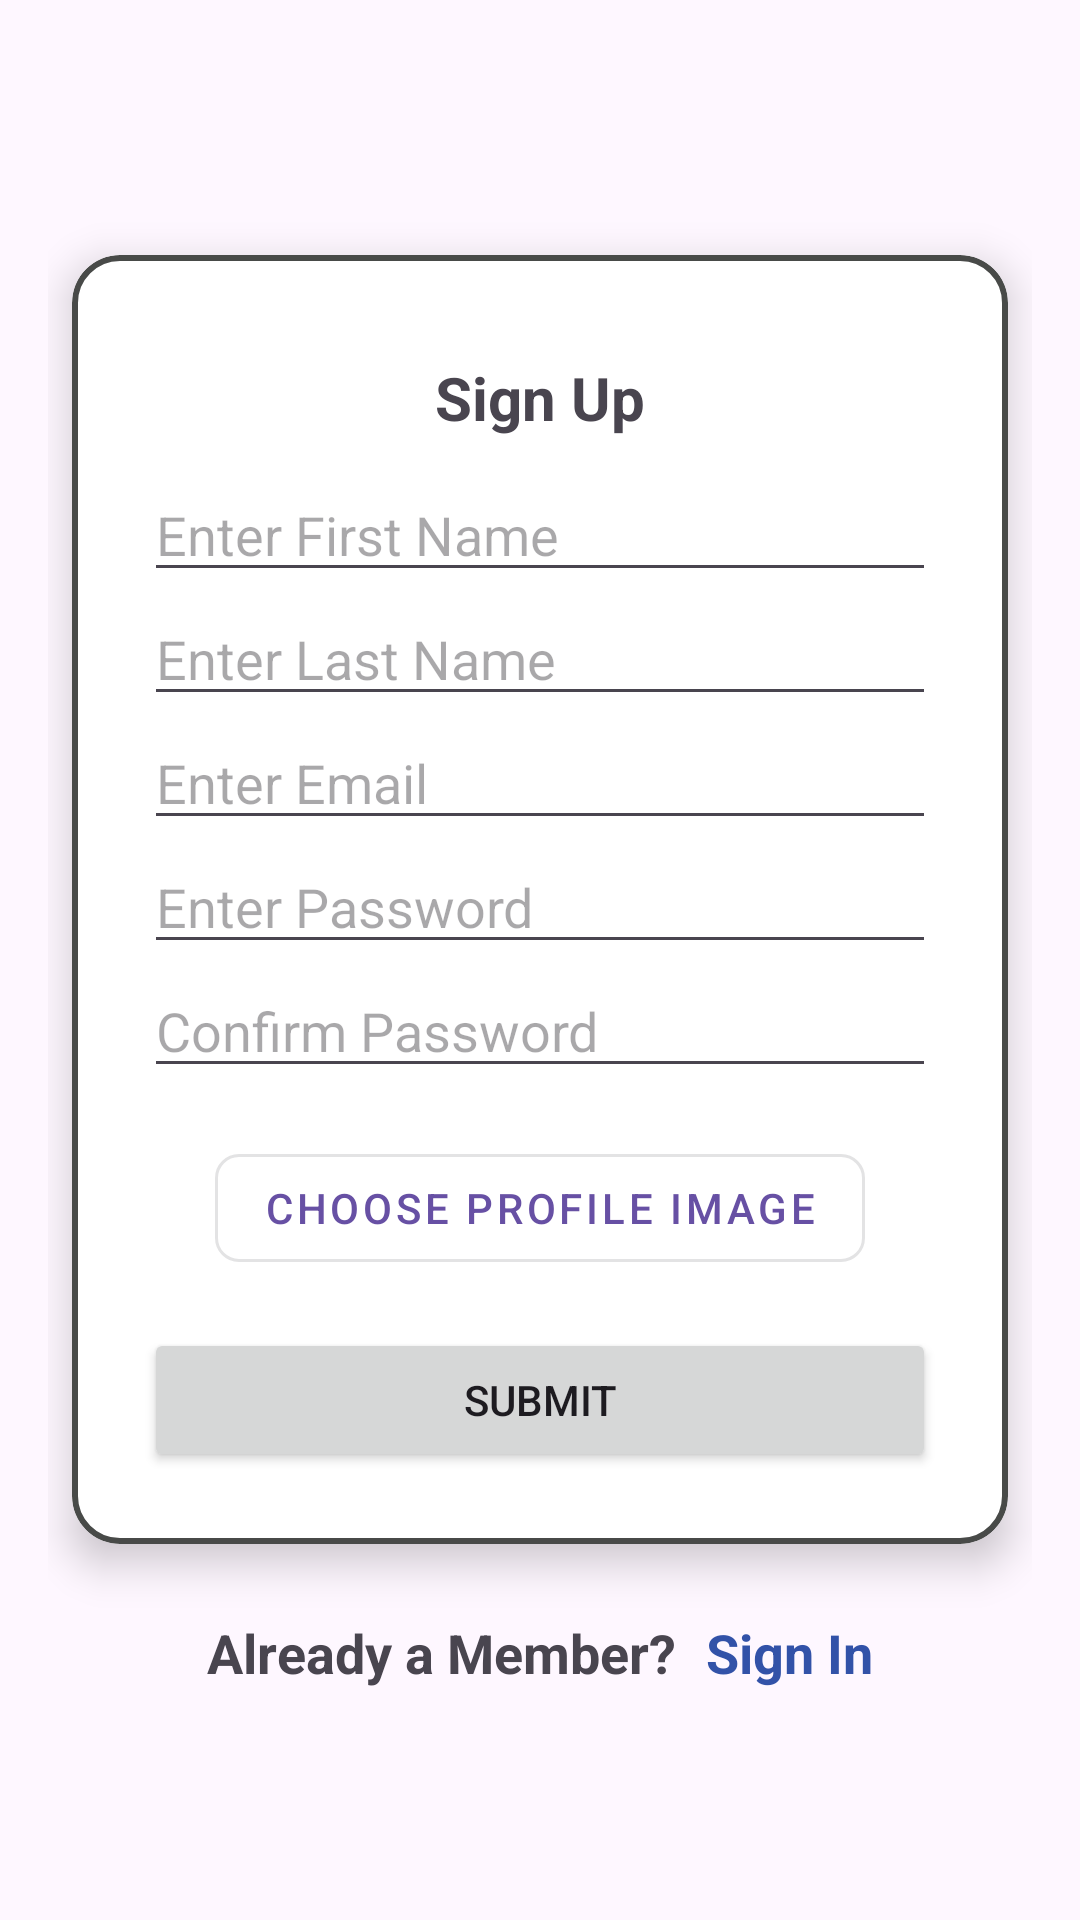

Layout XML and referenced resources for this Android screen:
<!-- AndroidManifest.xml: application theme Theme.NUMAD25Su_Group6 -->
<!-- res/layout/activity_sign_up.xml -->
<?xml version="1.0" encoding="utf-8"?>
<androidx.constraintlayout.widget.ConstraintLayout xmlns:android="http://schemas.android.com/apk/res/android"
  xmlns:app="http://schemas.android.com/apk/res-auto"
  xmlns:tools="http://schemas.android.com/tools"
  android:id="@+id/main"
  android:layout_width="match_parent"
  android:layout_height="match_parent"
  tools:context=".activities.SignUpActivity">

  <ScrollView
    android:id="@+id/scrollView"
    android:layout_width="0dp"
    android:layout_height="0dp"
    android:fillViewport="true"
    app:layout_constraintTop_toTopOf="parent"
    app:layout_constraintBottom_toBottomOf="parent"
    app:layout_constraintStart_toStartOf="parent"
    app:layout_constraintEnd_toEndOf="parent">

    <LinearLayout
      android:layout_width="match_parent"
      android:layout_height="wrap_content"
      android:orientation="vertical"
      android:gravity="center"
      android:padding="16dp">

      
      <com.google.android.material.card.MaterialCardView
        android:id="@+id/signUpCard"
        android:layout_width="match_parent"
        android:layout_height="wrap_content"
        android:layout_margin="8dp"
        app:cardCornerRadius="16dp"
        app:cardElevation="8dp"
        app:strokeWidth="2dp"
        app:strokeColor="#484a48"
        app:cardBackgroundColor="@color/white">

        <androidx.constraintlayout.widget.ConstraintLayout
          android:layout_width="match_parent"
          android:layout_height="wrap_content"
          android:padding="24dp">

          
          <TextView
            android:id="@+id/sign_up"
            android:layout_width="wrap_content"
            android:layout_height="wrap_content"
            android:padding="10dp"
            android:text="@string/sign_up"
            android:textSize="20sp"
            android:textStyle="bold"
            app:layout_constraintTop_toTopOf="parent"
            app:layout_constraintBottom_toTopOf="@+id/first_name"
            app:layout_constraintStart_toStartOf="parent"
            app:layout_constraintEnd_toEndOf="parent" />

          
          <EditText
            android:id="@+id/first_name"
            android:layout_width="match_parent"
            android:layout_height="wrap_content"
            android:autofillHints="firstname"
            android:hint="@string/enter_first_name"
            android:inputType="textPersonName"
            app:layout_constraintBottom_toTopOf="@+id/last_name"
            app:layout_constraintEnd_toEndOf="parent"
            app:layout_constraintStart_toStartOf="parent"
            app:layout_constraintTop_toBottomOf="@+id/sign_up" />

          <EditText
            android:id="@+id/last_name"
            android:layout_width="match_parent"
            android:layout_height="wrap_content"
            android:autofillHints="lastname"
            android:hint="@string/enter_last_name"
            android:inputType="textPersonName"
            app:layout_constraintBottom_toTopOf="@+id/email"
            app:layout_constraintEnd_toEndOf="parent"
            app:layout_constraintStart_toStartOf="parent"
            app:layout_constraintTop_toBottomOf="@+id/first_name" />

          
          <EditText
            android:id="@+id/email"
            android:layout_width="match_parent"
            android:layout_height="wrap_content"
            android:autofillHints="email"
            android:hint="@string/enter_email"
            android:inputType="textEmailAddress"
            app:layout_constraintBottom_toTopOf="@+id/password"
            app:layout_constraintEnd_toEndOf="parent"
            app:layout_constraintStart_toStartOf="parent"
            app:layout_constraintTop_toBottomOf="@+id/last_name" />

          
          <EditText
            android:id="@+id/password"
            android:layout_width="match_parent"
            android:layout_height="wrap_content"
            android:autofillHints="password"
            android:hint="@string/enter_password"
            android:inputType="textPassword"
            app:layout_constraintTop_toBottomOf="@+id/email"
            app:layout_constraintStart_toStartOf="parent"
            app:layout_constraintEnd_toEndOf="parent"
            app:layout_constraintBottom_toTopOf="@+id/confirm_password" />

          
          <EditText
            android:id="@+id/confirm_password"
            android:layout_width="match_parent"
            android:layout_height="wrap_content"
            android:autofillHints="password"
            android:hint="@string/confirm_password"
            android:inputType="textPassword"
            app:layout_constraintTop_toBottomOf="@+id/password"
            app:layout_constraintStart_toStartOf="parent"
            app:layout_constraintEnd_toEndOf="parent"
            app:layout_constraintBottom_toTopOf="@+id/imageCard" />

          
          <com.google.android.material.card.MaterialCardView
            android:id="@+id/imageCard"
            android:layout_width="150dp"
            android:layout_height="150dp"
            app:cardCornerRadius="12dp"
            app:cardElevation="4dp"
            android:layout_marginTop="16dp"
            android:layout_marginBottom="16dp"
            android:visibility="gone"
            app:layout_constraintTop_toBottomOf="@id/confirm_password"
            app:layout_constraintStart_toStartOf="parent"
            app:layout_constraintEnd_toEndOf="parent"
            app:layout_constraintBottom_toTopOf="@+id/profile_image_button">

            <ImageView
              android:id="@+id/profile_image_preview"
              android:layout_width="match_parent"
              android:layout_height="match_parent"
              android:contentDescription="@string/profile_image_preview"
              android:scaleType="fitXY" />

          </com.google.android.material.card.MaterialCardView>

          
          <com.google.android.material.button.MaterialButton
            android:id="@+id/profile_image_button"
            style="@style/Widget.MaterialComponents.Button.OutlinedButton"
            android:layout_width="wrap_content"
            android:layout_height="wrap_content"
            android:layout_weight="1"
            android:text="@string/choose_profile_image"
            app:cornerRadius="8dp"
            app:layout_constraintTop_toBottomOf="@+id/imageCard"
            app:layout_constraintStart_toStartOf="parent"
            app:layout_constraintEnd_toEndOf="parent"
            app:layout_constraintBottom_toTopOf="@id/signUpButton"
            android:layout_marginTop="16dp"/>

          
          <Button
            android:id="@+id/signUpButton"
            android:layout_width="match_parent"
            android:layout_height="wrap_content"
            android:text="@string/submit"
            android:layout_marginTop="16dp"
            app:layout_constraintBottom_toBottomOf="parent"
            app:layout_constraintTop_toBottomOf="@+id/profile_image_button"
            tools:layout_editor_absoluteX="24dp" />

        </androidx.constraintlayout.widget.ConstraintLayout>

      </com.google.android.material.card.MaterialCardView>

      <LinearLayout
        android:layout_width="wrap_content"
        android:layout_height="wrap_content"
        android:layout_gravity="center_horizontal"
        android:orientation="horizontal"
        android:layout_marginTop="16dp">

        
        <TextView
          android:id="@+id/sign_in_message"
          android:layout_width="wrap_content"
          android:layout_height="wrap_content"
          android:textSize="18sp"
          android:textStyle="bold"
          android:text="@string/already_a_member" />

        <TextView
          android:id="@+id/sign_up_link"
          android:layout_width="wrap_content"
          android:layout_height="wrap_content"
          android:layout_marginStart="10dp"
          android:onClick="onSignInClick"
          android:text="@string/sign_in"
          android:textSize="18sp"
          android:textStyle="bold"
          android:textColor="#3252a8"/>

      </LinearLayout>
    </LinearLayout>
  </ScrollView>

</androidx.constraintlayout.widget.ConstraintLayout>
<!-- resources referenced by this layout -->
<resources>
  <color name="white">#FFFFFFFF</color>
  <string name="already_a_member">Already a Member?</string>
  <string name="choose_profile_image">Choose Profile Image</string>
  <string name="confirm_password">Confirm Password</string>
  <string name="enter_email">Enter Email</string>
  <string name="enter_first_name">Enter First Name</string>
  <string name="enter_last_name">Enter Last Name</string>
  <string name="enter_password">Enter Password</string>
  <string name="profile_image_preview">Profile Image Preview</string>
  <string name="sign_in">Sign In</string>
  <string name="sign_up">Sign Up</string>
  <string name="submit">Submit</string>
  <style name="Theme.NUMAD25Su_Group6" parent="Base.Theme.NUMAD25Su_Group6" />
  <style name="Base.Theme.NUMAD25Su_Group6" parent="Theme.Material3.DayNight.NoActionBar">
      
      
    </style>
</resources>
